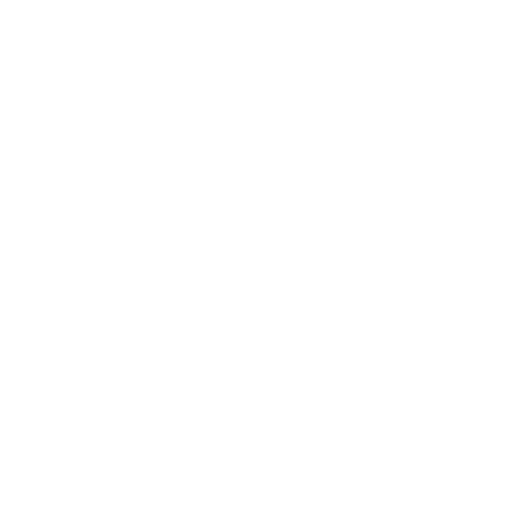
t = 0.00 s
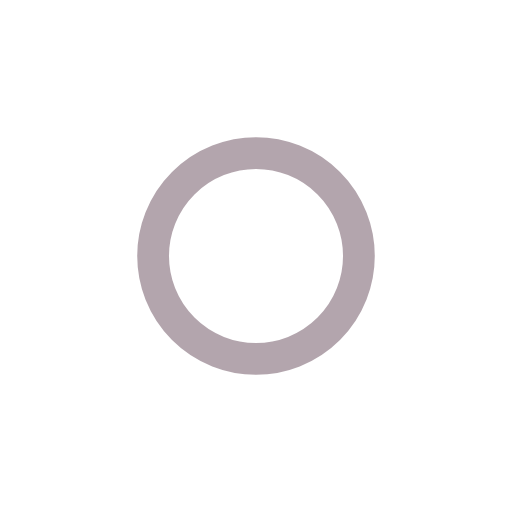
t = 0.25 s
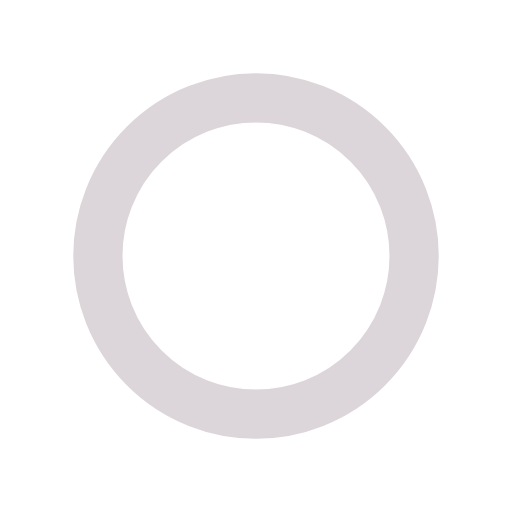
t = 0.50 s
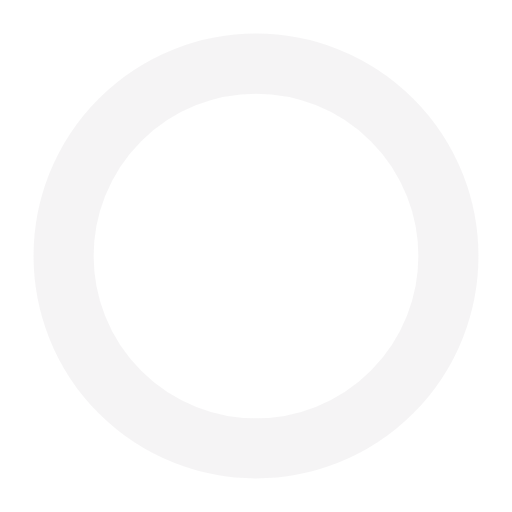
t = 0.75 s

The animated SVG that drew these frames (rendered in a browser with its animation timeline set to each time). Animation: 3 SMIL elements (animate=3); one cycle of 1.00 s, repeats indefinitely.

<svg xmlns="http://www.w3.org/2000/svg" viewBox="0 0 200 200"><circle fill="none" stroke-opacity="1" stroke="#684C5C" stroke-width=".5" cx="100" cy="100" r="0"><animate attributeName="r" calcMode="spline" dur="1" values="1;80" keyTimes="0;1" keySplines="0 .2 .5 1" repeatCount="indefinite"></animate><animate attributeName="stroke-width" calcMode="spline" dur="1" values="0;25" keyTimes="0;1" keySplines="0 .2 .5 1" repeatCount="indefinite"></animate><animate attributeName="stroke-opacity" calcMode="spline" dur="1" values="1;0" keyTimes="0;1" keySplines="0 .2 .5 1" repeatCount="indefinite"></animate></circle></svg>
